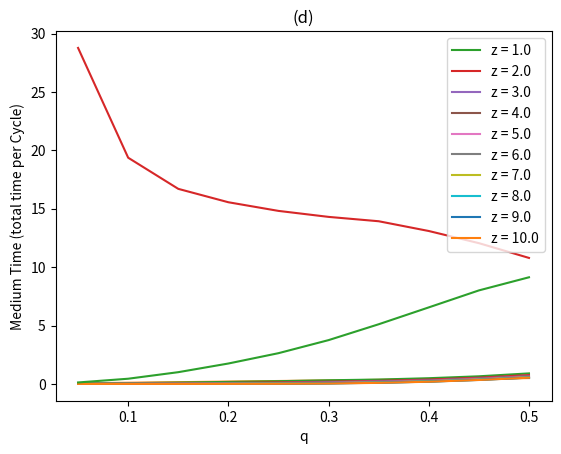

Write the Python code that produced this figure.
import random as r
# N : nombre d attaque
# q : relative hashrate 
# v : double spend attack
# A : maximum authorized attacka
# n : nombre d'attaques 
#This method is a simulation of a simple attack	 (1 cycle)
def simple_attack(A, q, z, v):
	revenue = 0
	nbrBlocksHon = 0
	#phase 0 :
	time = 1/q
	nbrBlocksAtt = 1 # preminage d'un bloc 
	#phase 1 :
	while nbrBlocksAtt != (nbrBlocksHon - A) and nbrBlocksHon <z:
		minedBlock = r.random()
		if minedBlock >= q :
			nbrBlocksHon = nbrBlocksHon + 1  #Honnete wins
		else :
			nbrBlocksAtt = nbrBlocksAtt + 1  #Attack wins
		time = time + 1
	if(nbrBlocksAtt > nbrBlocksHon):
		revenue = v + nbrBlocksAtt #change to Revenue
	#phase 2:
	while True :
		if(nbrBlocksAtt > nbrBlocksHon):
			revenue = v + nbrBlocksAtt
			return [revenue, time]
		if(nbrBlocksHon > nbrBlocksAtt + A):
 			return [0, time]
		minedBlock = r.random()
		if minedBlock >= q :
			nbrBlocksHon = nbrBlocksHon + 1  #Honnete wins
		else :
			nbrBlocksAtt = nbrBlocksAtt + 1  #Attack wins
		time = time + 1


# This methode is a simulation of a double spending attack ( n Cycle)
def double_depense_simulation(n, A, q, z, v):
	revenue_ratio = 0
	revenue = 0
	time = 0
	for i in range(n):
		tab = simple_attack(A, q, z, v)
		revenue = revenue + tab[0]
		time = time + tab[1]
		print("---------Cycle number ",i,"--------")
		print("Revenue of this cycle =", str(tab[0]))
		print("Time passed in this cycle  =",str(tab[1]))
		print("---------End Of Cycle number ",i,"--------")
		print()
	revenue_ratio =revenue / time
	print("------------------End Of the",str(n)," Cycles")
	print("Total Revenue is = ",str(revenue))
	print("Total Time passed is = ",str(time))
	print ("Revenue Ratio of ",str(n)," Cycle is ="+str(revenue_ratio)," CoinBase/UT")
	return revenue_ratio

# This methode is a simulation of a double spending attack ( n Cycle) that returns the revenue_ratio
def double_depense_simulation_without_details(n, A, q, z, v):
	revenue_ratio = 0
	revenue = 0
	time = 0
	for i in range(n):
		tab = simple_attack(A, q, z, v)
		revenue = revenue + tab[0]
		time = time + tab[1]
	revenue_ratio =revenue / time
	return revenue_ratio

# This methode is a simulation of a double spending attack ( n Cycle) that returns the total revenue
def double_depense_simulation_without_details_returns_revenue_perCycle(n, A, q, z, v):
	revenue_ratio = 0
	revenue = 0
	time = 0
	for i in range(n):
		tab = simple_attack(A, q, z, v)
		revenue = revenue + tab[0]
	return revenue / n

# This methode is a simulation of a double spending attack ( n Cycle) that returns the revenue_ratio
def double_depense_simulation_without_details_returns_total_time_perCycle(n, A, q, z, v):
	revenue_ratio = 0
	revenue = 0
	time = 0
	for i in range(n):
		tab = simple_attack(A, q, z, v)
		time = time + tab[1]
	return time / n

# Running an example with this parameters 
#Number of simulation
n=100
#maximum authorized delay 
A=6
#relative Hashrate
q=0.3
#Number of confirmations
z=2
#double spent (in Bitcoin)
v=5
double_depense_simulation(n,A,q,z,v)

#First graph : Ratio rate in function of q
import matplotlib.pyplot as plt
import numpy as np

# relative hashrates
q = np.linspace(0.05, 0.5, 10)
# n of confirmation
z = 2
# double spend amount
v = 1
# max authorized delay
A = 3
# n of simulations
n = 10000

func = []
for i in range(0, len(q)):
    func.append(double_depense_simulation_without_details(n,A,q[i],z,v)) 
# plot
print()
print("Revenue rate over q")
print("v =", v, "bitcoin | z =", z, "blocks | A =", A, "blocks","| n =",n) 
plt.plot(q, func)
plt.plot(q,q)
plt.xlabel("q")
plt.ylabel("revenue ratio (CoinBase/unité_temps)")
plt.show()


#Second Graph:Revenue Rate over q and z
import matplotlib.pyplot as plt
import numpy as np

# n of confirmation
z = np.linspace(1, 10, 10)
# relative hashrates
q = np.linspace(0.05, 0.5, 10)
# double spend amount
v = 5
# n of simulations
n= 10000
# max authorized delay
A = 10

print("")
print("Revenue rate over q and z")
print("v =", v, "Bitcoin")
print("A =", A, "blocks")
print("n =", n, "cycles")
for j in range(0, len(z)):
    func = []
    for i in range(0, len(q)):
        func.append(double_depense_simulation_without_details(n,A,q[i],z[j],v))

    # plot
    plt.plot(q, func, label = "z = "+str(z[j]))

# plot
plt.xlabel("q")
plt.ylabel("revenue rate (Coinbase/unité-temps)")
plt.legend()
plt.title("(d)")
plt.show()
print("")

# graph 4 : Medium Revenue per Cycle in function of q
import matplotlib.pyplot as plt
import numpy as np

# relative hashrates
q = np.linspace(0.05, 0.5, 10)
# n of confirmation
z = 2
# double spend amount
v = 5
# max authorized delay
A = 6
# n of simulations
n = 10000

func = []
for i in range(0, len(q)):
    func.append(double_depense_simulation_without_details_returns_revenue_perCycle(n,A,q[i],z,v))
   
# plot
print()
print("Medium Revenue per cycle over q")
print("v =", v, "bitcoin | z =", z, "blocks | A =", A, "blocks","| n =",n)
plt.plot(q, func)
plt.xlabel("q")
plt.ylabel("Medium Revenue per Cycle ") 
plt.show()


# graph 5 : Medium Time per Cycle in function of q
import matplotlib.pyplot as plt
import numpy as np

# relative hashrates
q = np.linspace(0.05, 0.5, 10)
# n of confirmation
z = 2
# double spend amount
v = 5
# max authorized delay
A = 6
# n of simulations
n = 10000

func = []
for i in range(0, len(q)):
    func.append(double_depense_simulation_without_details_returns_total_time_perCycle(n,A,q[i],z,v))
   
# plot
print()
print("Medium Time per cycle over q")
print("v =", v, "bitcoin | z =", z, "blocks | A =", A, "blocks","| n =",n)
plt.plot(q, func)
plt.xlabel("q")
plt.ylabel("Medium Time (total time per Cycle)") 
plt.show()
